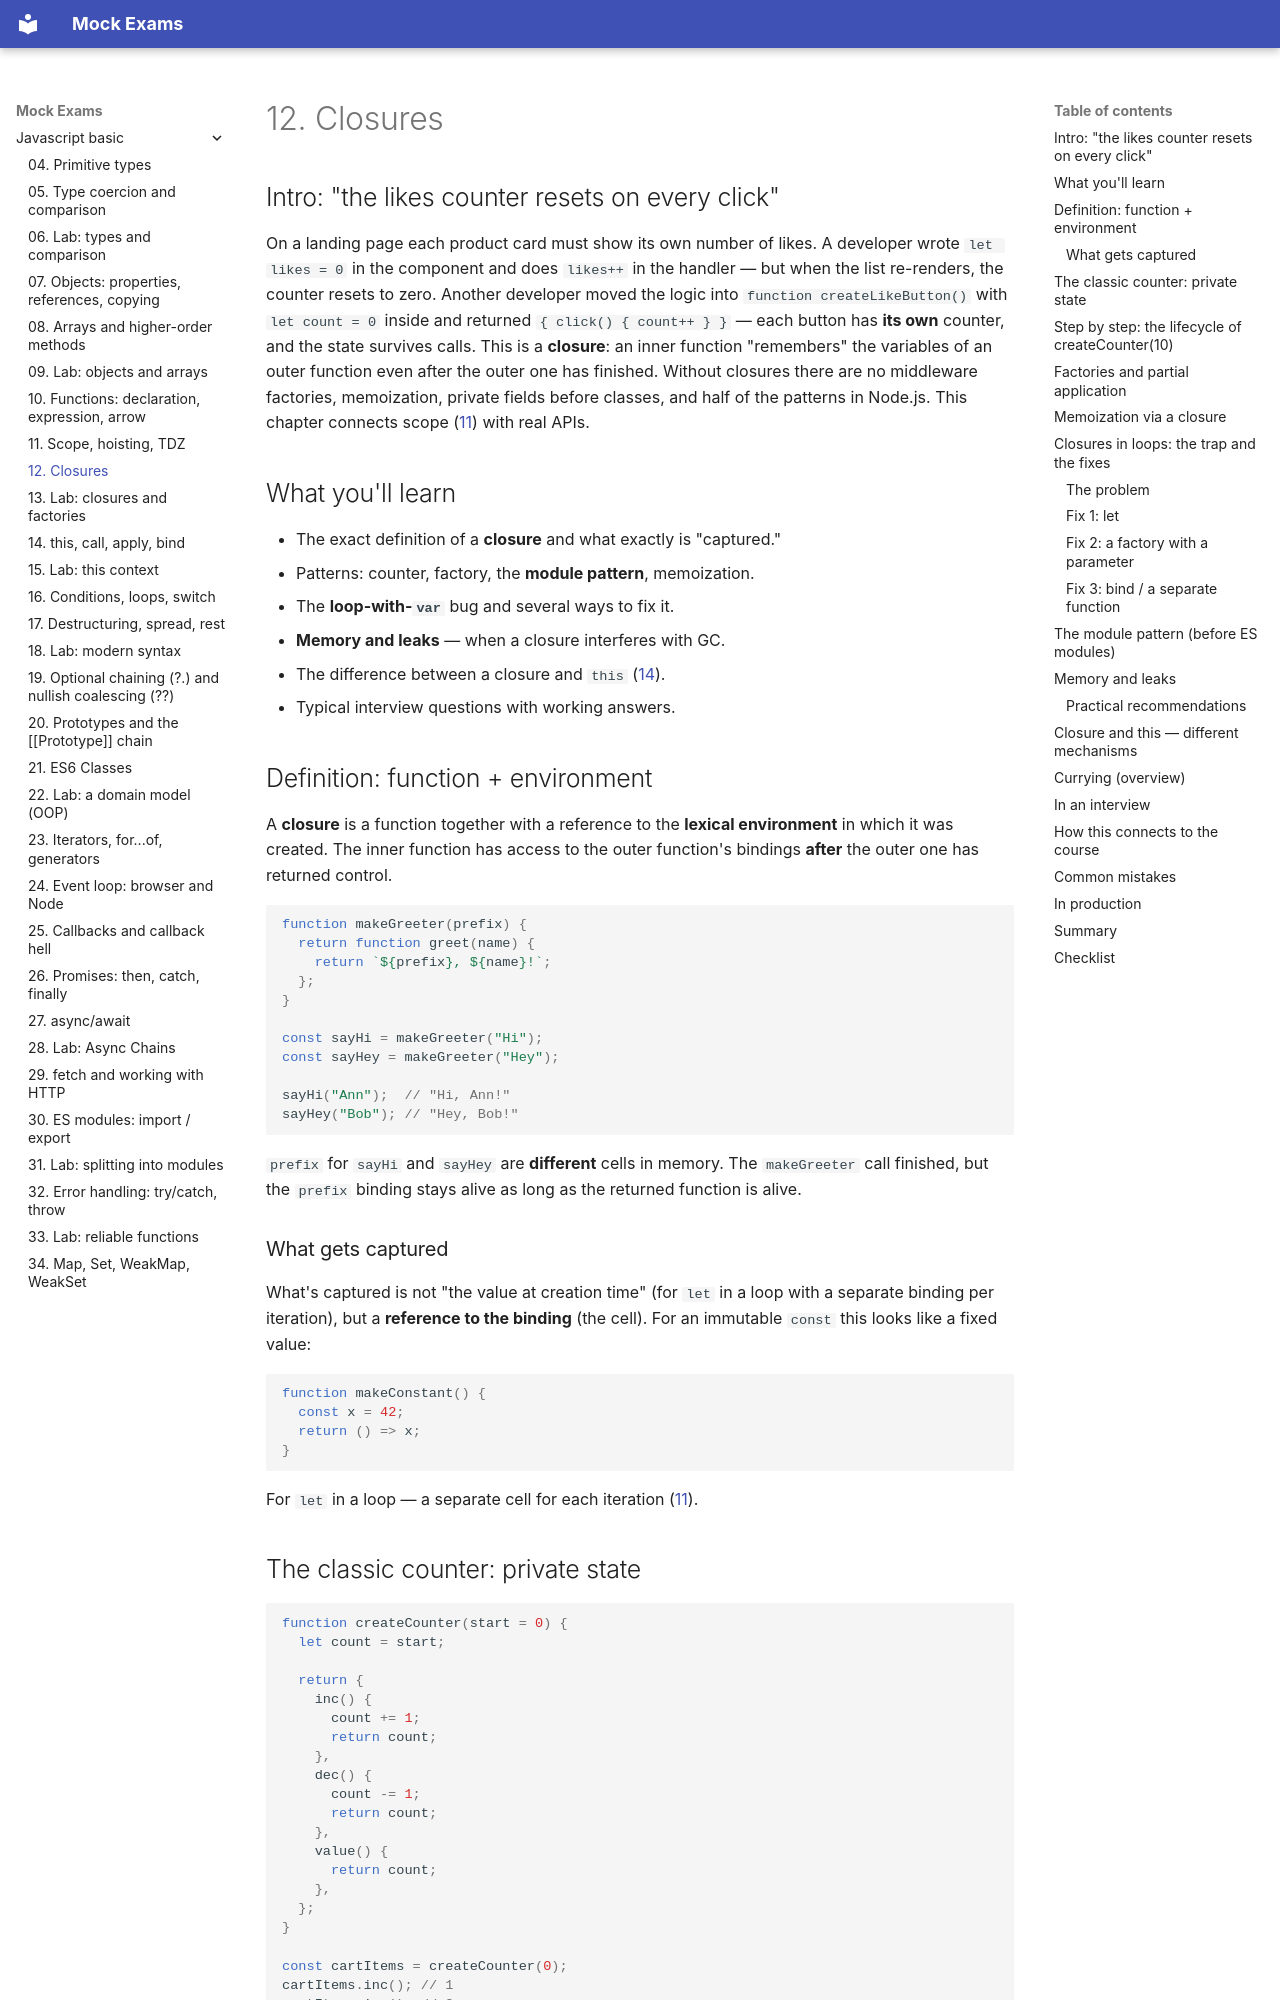

repository: FedorArbuzov/mock-exams · page: javascript-basic/12-closures/index.html · generator: mkdocs

# 12. Closures

## Intro: "the likes counter resets on every click"

On a landing page each product card must show its own number of likes. A developer wrote `let likes = 0` in the component and does `likes++` in the handler — but when the list re-renders, the counter resets to zero. Another developer moved the logic into `function createLikeButton()` with `let count = 0` inside and returned `{ click() { count++ } }` — each button has **its own** counter, and the state survives calls. This is a **closure**: an inner function "remembers" the variables of an outer function even after the outer one has finished. Without closures there are no middleware factories, memoization, private fields before classes, and half of the patterns in Node.js. This chapter connects scope ([11](11-scope-hoisting.md)) with real APIs.

## What you'll learn

- The exact definition of a **closure** and what exactly is "captured."
- Patterns: counter, factory, the **module pattern**, memoization.
- The **loop-with-`var`** bug and several ways to fix it.
- **Memory and leaks** — when a closure interferes with GC.
- The difference between a closure and `this` ([14](14-this.md)).
- Typical interview questions with working answers.

## Definition: function + environment

A **closure** is a function together with a reference to the **lexical environment** in which it was created. The inner function has access to the outer function's bindings **after** the outer one has returned control.

```javascript
function makeGreeter(prefix) {
  return function greet(name) {
    return `${prefix}, ${name}!`;
  };
}

const sayHi = makeGreeter("Hi");
const sayHey = makeGreeter("Hey");

sayHi("Ann");  // "Hi, Ann!"
sayHey("Bob"); // "Hey, Bob!"
```

`prefix` for `sayHi` and `sayHey` are **different** cells in memory. The `makeGreeter` call finished, but the `prefix` binding stays alive as long as the returned function is alive.

### What gets captured

What's captured is not "the value at creation time" (for `let` in a loop with a separate binding per iteration), but a **reference to the binding** (the cell). For an immutable `const` this looks like a fixed value:

```javascript
function makeConstant() {
  const x = 42;
  return () => x;
}
```

For `let` in a loop — a separate cell for each iteration ([11](11-scope-hoisting.md)).
